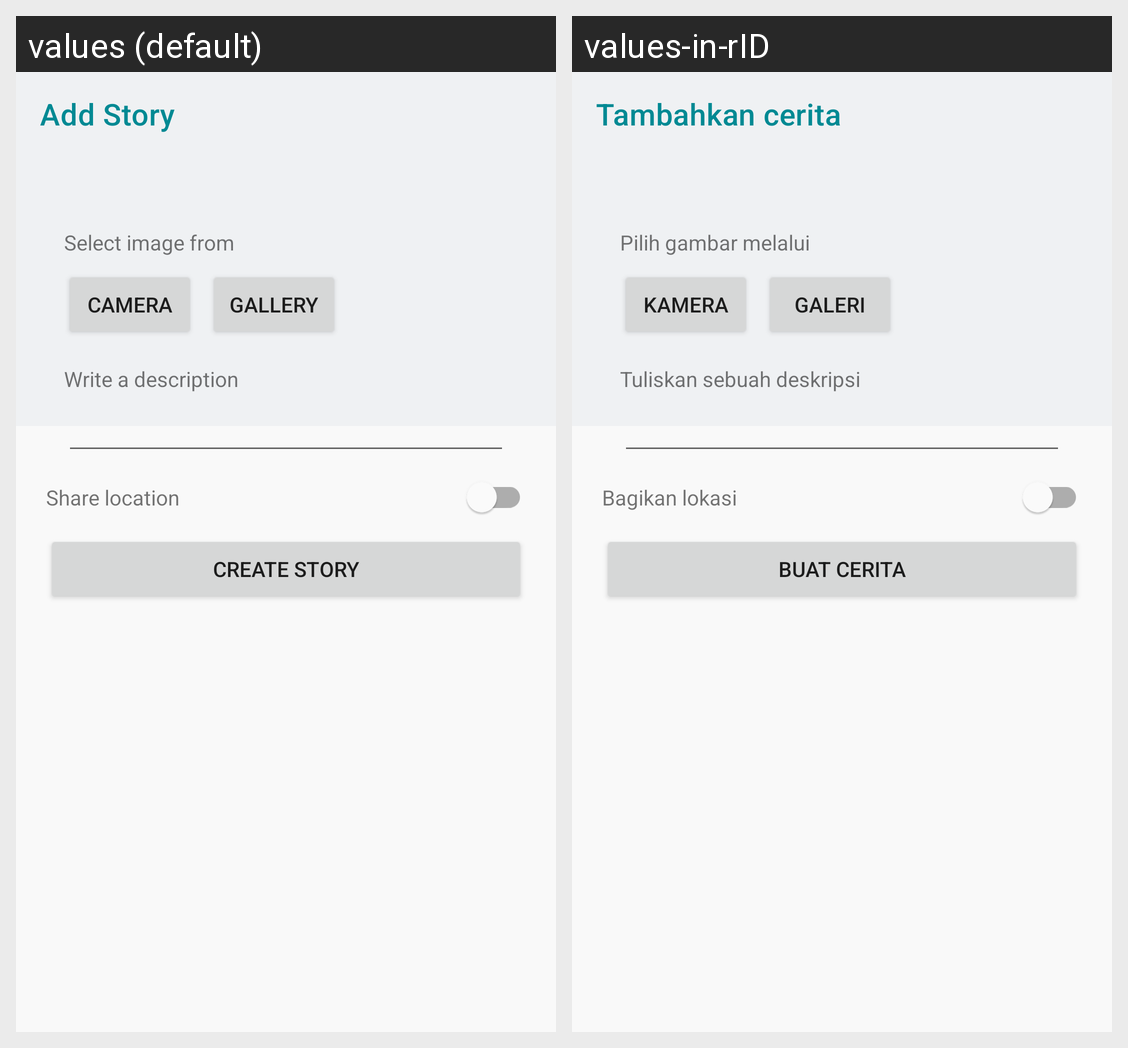

Strings drawn on this Android screen and how each of the app's shown locales translates them:
Android screen res/layout/activity_add_story.xml rendered under 2 locales, left to right: values (default), values-in-rID. Device: Nexus 5 (rendered at 1080×1920; each locale shown at half size, 540×960, under a caption strip naming it); theme Theme.DicodingStory.
Strings drawn on this screen, with the default value and each locale's value (text and hints the layout hard-codes, and strings that could not be matched under every locale, appear in the picture but are not listed):

add_story_title
  values: Add Story
  values-in-rID: Tambahkan cerita

select_image
  values: Select image from
  values-in-rID: Pilih gambar melalui

select_from_camera
  values: Camera
  values-in-rID: Kamera

select_from_gallery
  values: Gallery
  values-in-rID: Galeri

write_a_description
  values: Write a description
  values-in-rID: Tuliskan sebuah deskripsi

share_location
  values: Share location
  values-in-rID: Bagikan lokasi

create_story
  values: Create story
  values-in-rID: Buat cerita
